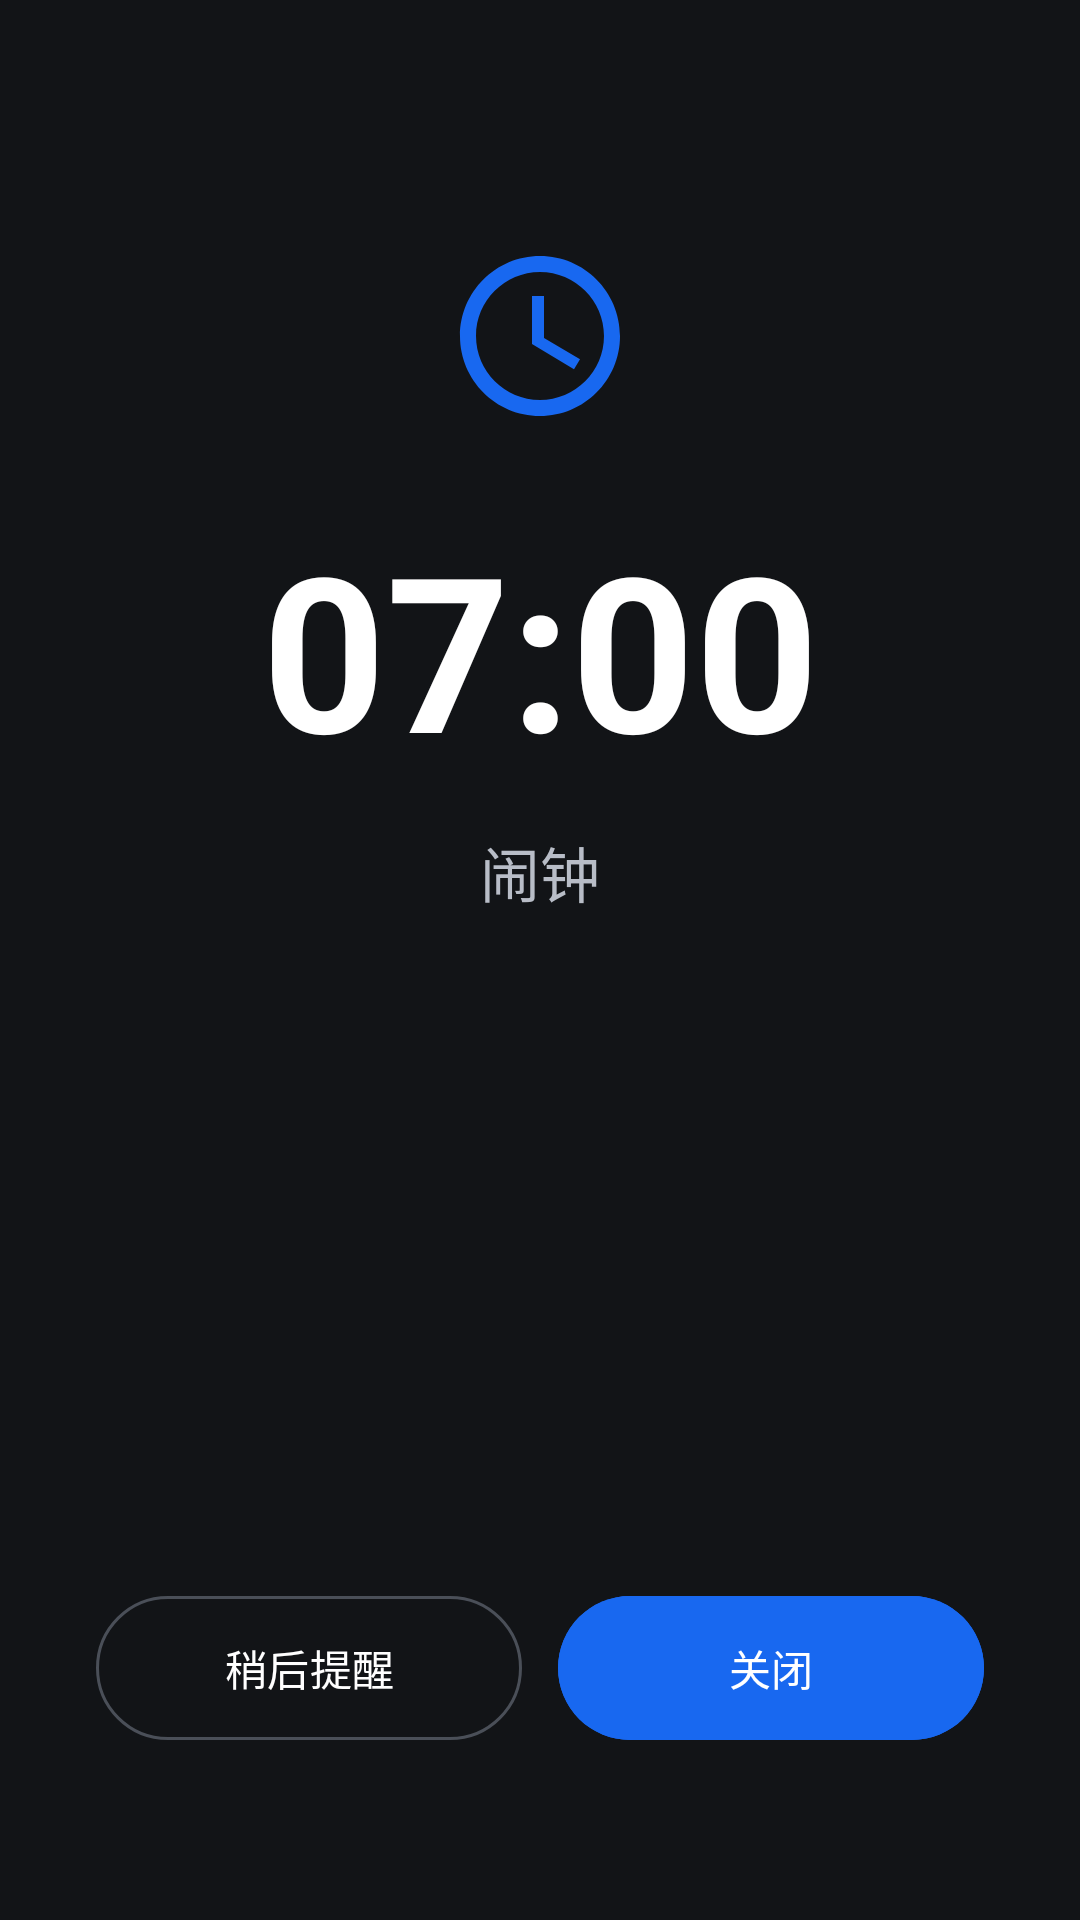

Produce the Android XML layout that renders to this screen, including the resource entries it uses.
<!-- AndroidManifest.xml: activity theme ThemeOverlay.Ring -->
<!-- res/layout/activity_alarm_ring.xml -->
<?xml version="1.0" encoding="utf-8"?>
<androidx.constraintlayout.widget.ConstraintLayout xmlns:android="http://schemas.android.com/apk/res/android"
    xmlns:app="http://schemas.android.com/apk/res-auto"
    android:layout_width="match_parent"
    android:layout_height="match_parent"
    android:background="@color/coloros_ring_bg">

    <ImageView
        android:id="@+id/ringIcon"
        android:layout_width="64dp"
        android:layout_height="64dp"
        android:layout_marginTop="80dp"
        android:src="@drawable/ic_clock"
        android:tint="@color/light_accent"
        app:layout_constraintTop_toTopOf="parent"
        app:layout_constraintStart_toStartOf="parent"
        app:layout_constraintEnd_toEndOf="parent" />

    <TextView
        android:id="@+id/tvTime"
        android:layout_width="wrap_content"
        android:layout_height="wrap_content"
        android:layout_marginTop="24dp"
        android:text="07:00"
        android:textSize="72sp"
        android:textStyle="bold"
        android:textColor="@color/coloros_ring_text"
        app:layout_constraintTop_toBottomOf="@id/ringIcon"
        app:layout_constraintStart_toStartOf="parent"
        app:layout_constraintEnd_toEndOf="parent" />

    <TextView
        android:id="@+id/tvLabel"
        android:layout_width="wrap_content"
        android:layout_height="wrap_content"
        android:layout_marginTop="12dp"
        android:text="闹钟"
        android:textSize="20sp"
        android:textColor="@color/coloros_ring_text_secondary"
        app:layout_constraintTop_toBottomOf="@id/tvTime"
        app:layout_constraintStart_toStartOf="parent"
        app:layout_constraintEnd_toEndOf="parent" />

    
    <TextView
        android:id="@+id/tvNote"
        android:layout_width="0dp"
        android:layout_height="wrap_content"
        android:layout_marginTop="20dp"
        android:layout_marginStart="24dp"
        android:layout_marginEnd="24dp"
        android:gravity="center"
        android:lineSpacingExtra="4dp"
        android:textSize="26sp"
        android:textStyle="bold"
        android:textColor="@color/light_accent"
        android:visibility="gone"
        app:layout_constraintTop_toBottomOf="@id/tvLabel"
        app:layout_constraintStart_toStartOf="parent"
        app:layout_constraintEnd_toEndOf="parent" />

    <LinearLayout
        android:layout_width="match_parent"
        android:layout_height="wrap_content"
        android:orientation="horizontal"
        android:gravity="center"
        android:paddingStart="32dp"
        android:paddingEnd="32dp"
        android:layout_marginBottom="56dp"
        app:layout_constraintBottom_toBottomOf="parent"
        app:layout_constraintStart_toStartOf="parent"
        app:layout_constraintEnd_toEndOf="parent">

        <com.google.android.material.button.MaterialButton
            android:id="@+id/btnSnooze"
            android:layout_width="0dp"
            android:layout_height="56dp"
            android:layout_weight="1"
            android:layout_marginEnd="12dp"
            android:text="@string/ring_snooze"
            style="@style/Widget.Material3.Button.OutlinedButton"
            android:textColor="@color/coloros_ring_text"
            app:strokeColor="@color/coloros_ring_stroke" />

        <com.google.android.material.button.MaterialButton
            android:id="@+id/btnDismiss"
            android:layout_width="0dp"
            android:layout_height="56dp"
            android:layout_weight="1"
            android:text="@string/ring_dismiss"
            android:backgroundTint="@color/light_accent"
            android:textColor="@android:color/white" />

    </LinearLayout>

</androidx.constraintlayout.widget.ConstraintLayout>
<!-- resources referenced by this layout -->
<resources>
  <color name="coloros_ring_bg">#121417</color>
  <color name="coloros_ring_stroke">#4A4F58</color>
  <color name="coloros_ring_text">#FFFFFF</color>
  <color name="coloros_ring_text_secondary">#B8BDC7</color>
  <color name="light_accent">#1868F0</color>
  <!-- drawable ic_clock (drawable) -->
  <vector xmlns:android="http://schemas.android.com/apk/res/android"
      android:width="24dp"
      android:height="24dp"
      android:viewportWidth="24"
      android:viewportHeight="24"
      android:tint="@color/light_accent">
      <path
          android:fillColor="#FF000000"
          android:pathData="M12,2C6.48,2 2,6.48 2,12s4.48,10 10,10 10,-4.48 10,-10S17.52,2 12,2zM12,20c-4.41,0 -8,-3.59 -8,-8s3.59,-8 8,-8 8,3.59 8,8 -3.59,8 -8,8zM12.5,7H11v6l5.25,3.15 0.75,-1.23 -4.5,-2.67z" />
  </vector>
  <string name="ring_dismiss">关闭</string>
  <string name="ring_snooze">稍后提醒</string>
  <style name="ThemeOverlay.Ring" parent="Theme.Material3.DayNight.NoActionBar">
          <item name="android:windowBackground">@color/coloros_ring_bg</item>
          <item name="android:statusBarColor">@color/coloros_ring_bg</item>
          <item name="android:navigationBarColor">@color/coloros_ring_bg</item>
          <item name="colorPrimary">@color/light_accent</item>
          <item name="materialAlertDialogTheme">@style/AppTheme.Dialog</item>
      </style>
  <style name="AppTheme.Dialog" parent="ThemeOverlay.Material3.MaterialAlertDialog">
          <item name="colorPrimary">@color/light_accent</item>
          <item name="alertDialogStyle">@style/AppTheme.Dialog.Style</item>
          <item name="materialAlertDialogTitleTextStyle">@style/AppTheme.Dialog.Title</item>
          <item name="materialAlertDialogBodyTextStyle">@style/AppTheme.Dialog.Body</item>
          <item name="buttonBarPositiveButtonStyle">@style/AppTheme.Dialog.Button</item>
          <item name="buttonBarNegativeButtonStyle">@style/AppTheme.Dialog.Button</item>
          <item name="buttonBarNeutralButtonStyle">@style/AppTheme.Dialog.Button</item>
      </style>
  <style name="AppTheme.Dialog.Style" parent="MaterialAlertDialog.Material3">
          <item name="shapeAppearanceOverlay">@style/AppTheme.Dialog.Shape</item>
          <item name="backgroundTint">@color/light_card</item>
      </style>
  <style name="AppTheme.Dialog.Title" parent="MaterialAlertDialog.Material3.Title.Text">
          <item name="android:textColor">@color/light_text_primary</item>
          <item name="android:textStyle">bold</item>
      </style>
  <style name="AppTheme.Dialog.Body" parent="MaterialAlertDialog.Material3.Body.Text">
          <item name="android:textColor">@color/light_text_primary</item>
          <item name="android:lineSpacingExtra">4dp</item>
      </style>
  <style name="AppTheme.Dialog.Button" parent="Widget.Material3.Button.TextButton.Dialog">
          <item name="android:textColor">@color/light_accent</item>
          <item name="android:textSize">16sp</item>
      </style>
  <style name="AppTheme.Dialog.Shape" parent="">
          <item name="cornerFamily">rounded</item>
          <item name="cornerSize">20dp</item>
      </style>
  <color name="light_card">#FFFFFF</color>
  <color name="light_text_primary">#1A1A1A</color>
</resources>
